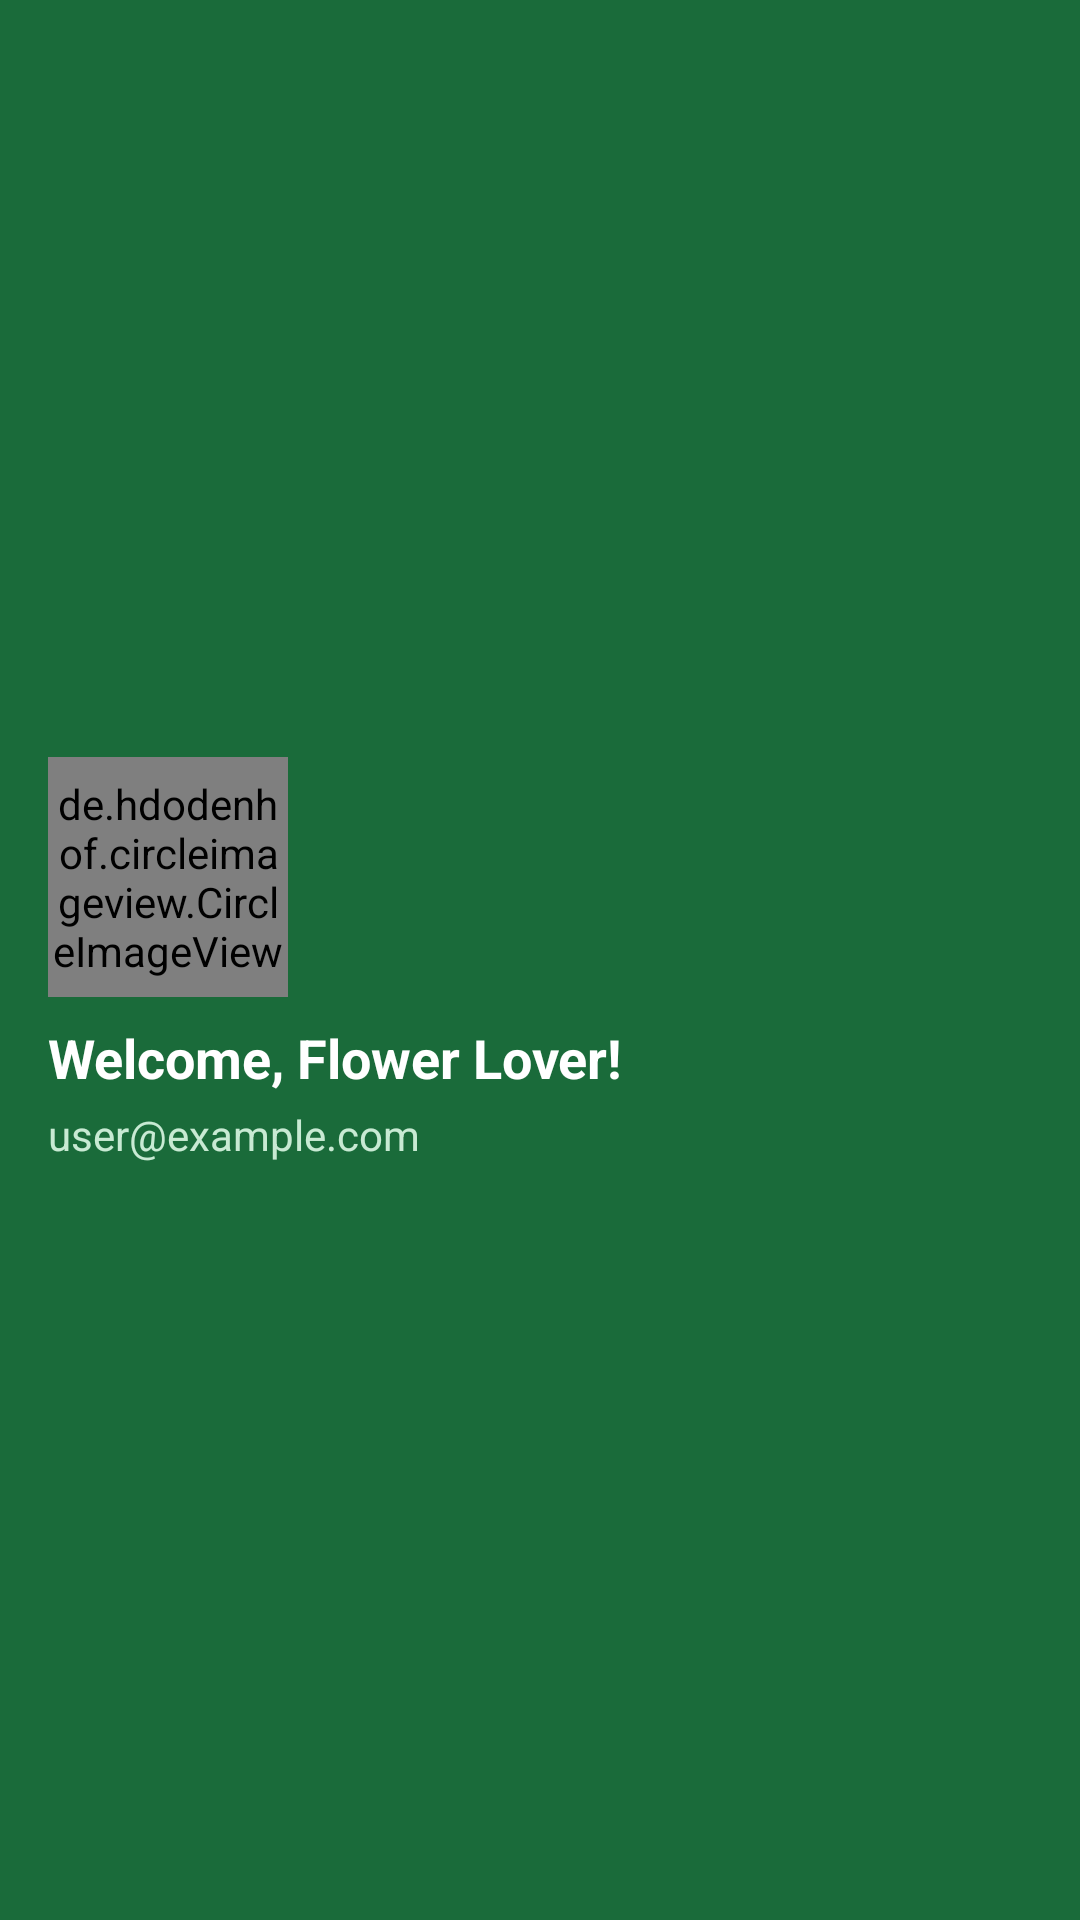

Write the Android layout XML for this screen, with the resource values it uses.
<!-- AndroidManifest.xml: application theme Theme.MaterialComponents.DayNight.NoActionBar -->
<!-- res/layout/nav_header.xml -->
<?xml version="1.0" encoding="utf-8"?>
<LinearLayout xmlns:android="http://schemas.android.com/apk/res/android"
    xmlns:app="http://schemas.android.com/apk/res-auto"
    android:layout_width="match_parent"
    android:layout_height="180dp"
    android:background="@color/brand_primary"
    android:orientation="vertical"
    android:gravity="center_vertical"
    android:padding="16dp"
    android:theme="@style/ThemeOverlay.AppCompat.Dark">

    <de.hdodenhof.circleimageview.CircleImageView
        android:id="@+id/profile_image"
        android:layout_width="80dp"
        android:layout_height="80dp"
        android:src="@drawable/ic_profile"
        app:civ_border_width="2dp"
        app:civ_border_color="@color/white" />

    <TextView
        android:id="@+id/tvWelcomeMessage"
        android:layout_width="wrap_content"
        android:layout_height="wrap_content"
        android:text="@string/welcome_banner_title"
        android:textSize="18sp"
        android:textStyle="bold"
        android:textColor="@color/white"
        android:layout_marginTop="8dp" />

    <TextView
        android:id="@+id/tvUserEmail"
        android:layout_width="wrap_content"
        android:layout_height="wrap_content"
        android:text="user@example.com"
        android:textSize="14sp"
        android:textColor="@color/brand_light"
        android:layout_marginTop="4dp" />

</LinearLayout>
<!-- resources referenced by this layout -->
<resources>
  <color name="brand_light">#C8EAD3</color>
  <color name="brand_primary">#1A6B3A</color>
  <color name="white">#FFFFFF</color>
  <string name="welcome_banner_title">Welcome, Flower Lover!</string>
</resources>
